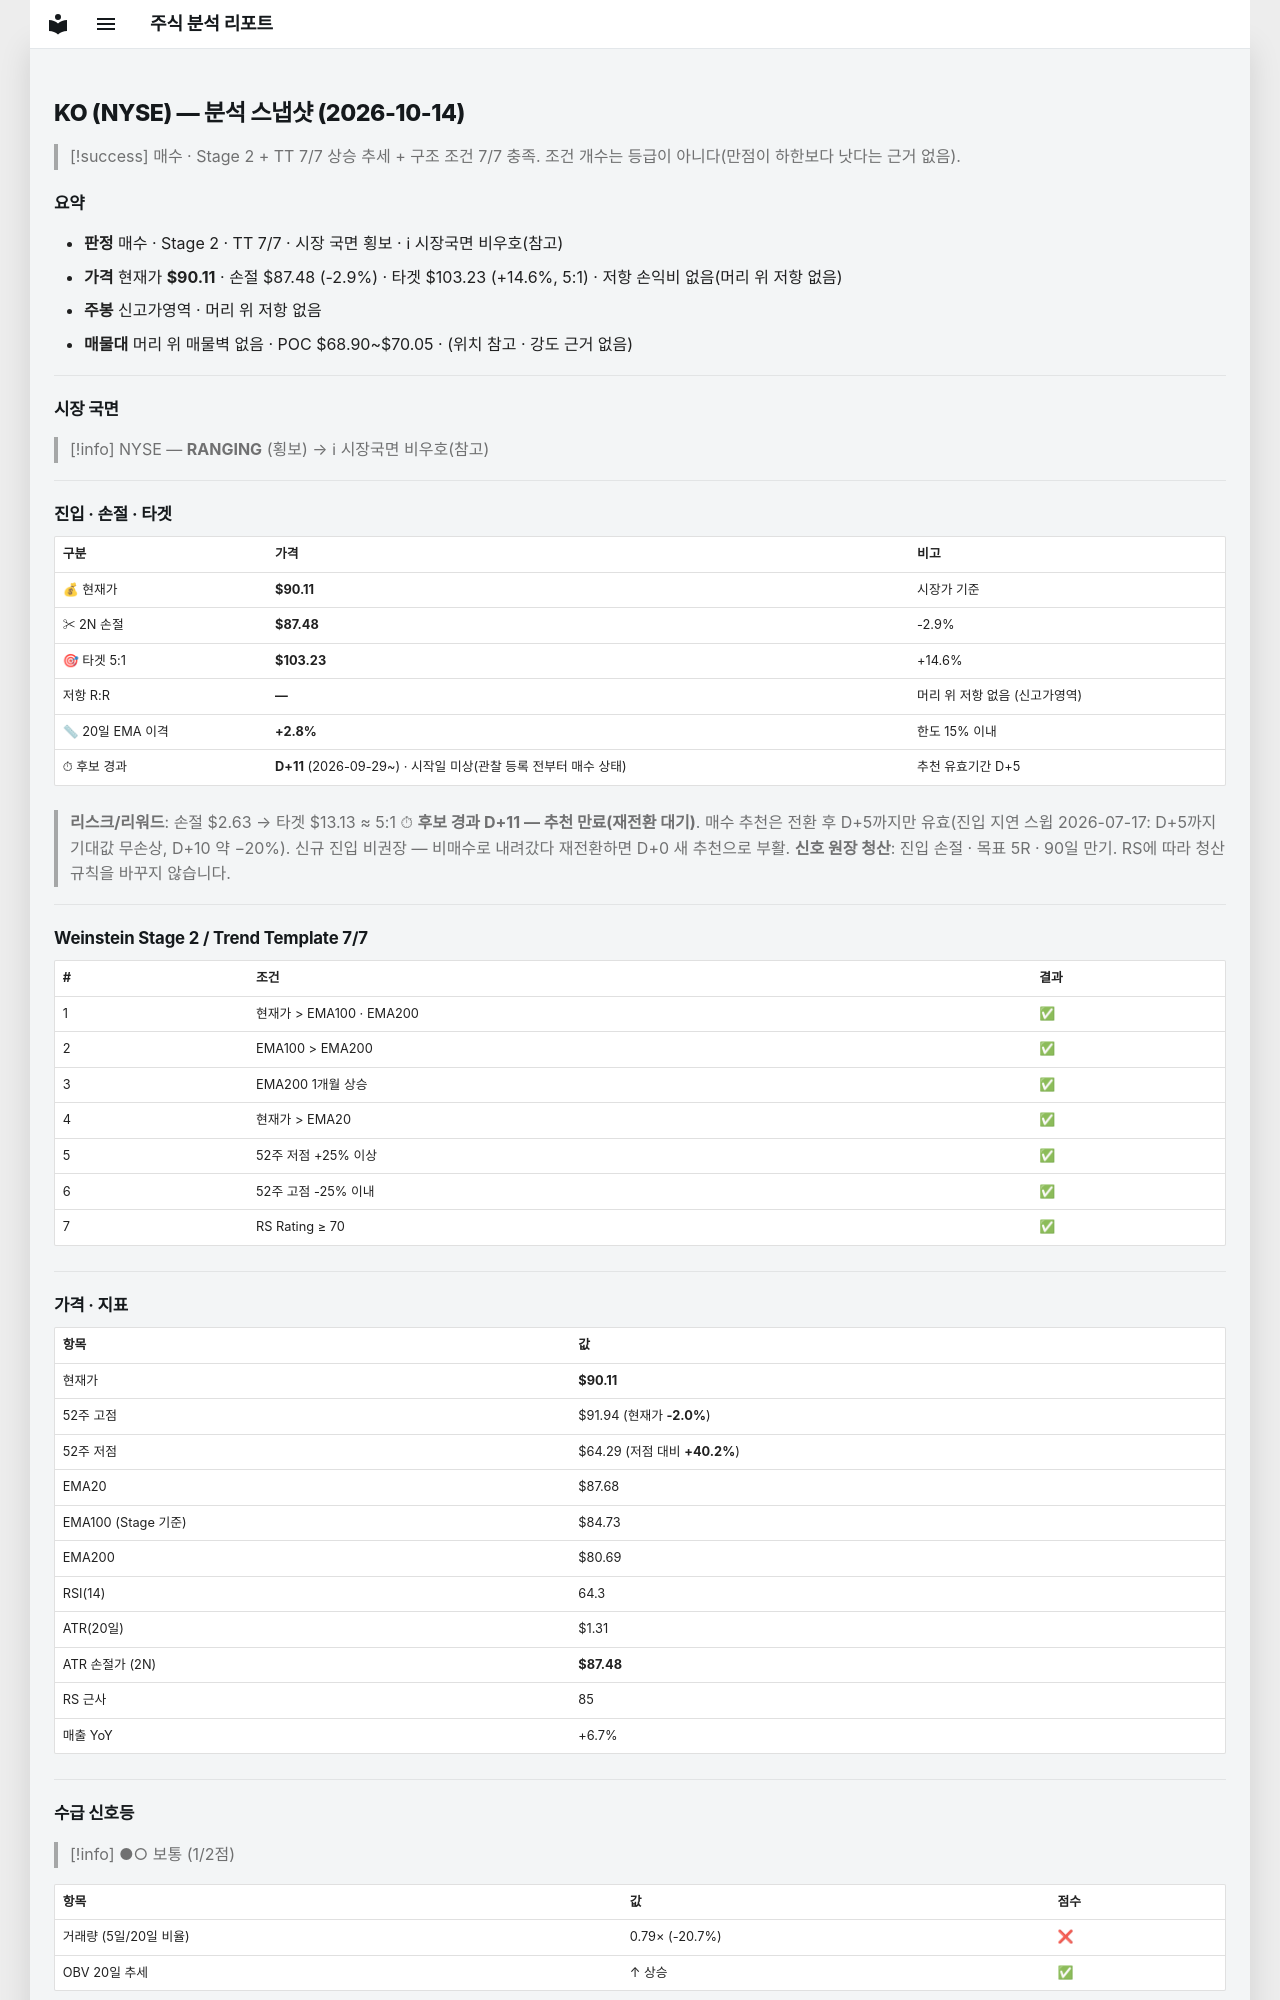

repository: soloandco/stock-reports · page: snapshots/KO-2026-10-14/index.html · generator: mkdocs

---
type: analysis-snapshot
title: KO 분석 스냅샷
ticker: KO
market: NYSE
created: 2026-10-14
updated: 2026-10-14
bar-date: 2026-10-13
verdict: 매수후보
sma50-gap-pct: 2.8
candidate-days: 11
candidate-since: 2026-09-29
candidate-start-unknown: true
weekly-position: 신고가영역
stage: 2
trend-template-score: 7
tt-max: 7
ma-set: ema-20-100-200
price: 90.1050033569336
stop-price: 87.4791483780631
market-regime: RANGING
supply-demand-score: 1/2
supply-demand-label: 보통
status: tracking
tags:
  - stock-agent
  - watchlist
  - KO
  - analysis
related:
  - "[[analysis-template]]"
---

# KO (NYSE) — 분석 스냅샷 (2026-10-14)

> [!success] 매수 · Stage 2 + TT 7/7
> 상승 추세 + 구조 조건 7/7 충족. 조건 개수는 등급이 아니다(만점이 하한보다 낫다는 근거 없음).

## 요약

- **판정** 매수 · Stage 2 · TT 7/7 · 시장 국면 횡보 · ℹ 시장국면 비우호(참고)
- **가격** 현재가 **$90.11** · 손절 $87.48 (-2.9%) · 타겟 $103.23 (+14.6%, 5:1) · 저항 손익비 없음(머리 위 저항 없음)
- **주봉** 신고가영역 · 머리 위 저항 없음
- **매물대** 머리 위 매물벽 없음 · POC $68.90~$70.05 · (위치 참고 · 강도 근거 없음)

---

## 시장 국면

> [!info] NYSE — **RANGING** (횡보) → ℹ 시장국면 비우호(참고)

---

## 진입 · 손절 · 타겟

| 구분 | 가격 | 비고 |
|------|------|------|
| 💰 현재가 | **$90.11** | 시장가 기준 |
| ✂ 2N 손절 | **$87.48** | -2.9% |
| 🎯 타겟 5:1 | **$103.23** | +14.6% |
| 저항 R:R | **—** | 머리 위 저항 없음 (신고가영역) |
| 📏 20일 EMA 이격 | **+2.8%** | 한도 15% 이내 |
| ⏱ 후보 경과 | **D+11** (2026-09-29~) · 시작일 미상(관찰 등록 전부터 매수 상태) | 추천 유효기간 D+5 |

> **리스크/리워드**: 손절 $2.63 → 타겟 $13.13 ≈ 5:1
> ⏱ **후보 경과 D+11 — 추천 만료(재전환 대기)**. 매수 추천은 전환 후 D+5까지만 유효(진입 지연 스윕 2026-07-17: D+5까지 기대값 무손상, D+10 약 −20%). 신규 진입 비권장 — 비매수로 내려갔다 재전환하면 D+0 새 추천으로 부활.
> **신호 원장 청산**: 진입 손절 · 목표 5R · 90일 만기. RS에 따라 청산 규칙을 바꾸지 않습니다.

---

## Weinstein Stage 2 / Trend Template 7/7

| # | 조건 | 결과 |
|---|------|------|
| 1 | 현재가 > EMA100 · EMA200 | ✅ |
| 2 | EMA100 > EMA200 | ✅ |
| 3 | EMA200 1개월 상승 | ✅ |
| 4 | 현재가 > EMA20 | ✅ |
| 5 | 52주 저점 +25% 이상 | ✅ |
| 6 | 52주 고점 -25% 이내 | ✅ |
| 7 | RS Rating ≥ 70 | ✅ |

---

## 가격 · 지표

| 항목 | 값 |
|------|---|
| 현재가 | **$90.11** |
| 52주 고점 | $91.94 (현재가 **-2.0%**) |
| 52주 저점 | $64.29 (저점 대비 **+40.2%**) |
| EMA20 | $87.68 |
| EMA100 (Stage 기준) | $84.73 |
| EMA200 | $80.69 |
| RSI(14) | 64.3 |
| ATR(20일) | $1.31 |
| ATR 손절가 (2N) | **$87.48** |
| RS 근사 | 85 |
| 매출 YoY | +6.7% |

---
## 수급 신호등

> [!info] ●○ 보통 (1/2점)

| 항목 | 값 | 점수 |
|------|------|------|
| 거래량 (5일/20일 비율) | 0.79× (-20.7%) | ❌ |
| OBV 20일 추세 | ↑ 상승 | ✅ |

> **판독법**: 거래량이 20일 평균보다 20% 이상 많고 OBV(온밸런스볼륨)가 상승 중이면 매집 수급이 강한 것으로 판단합니다.

---
